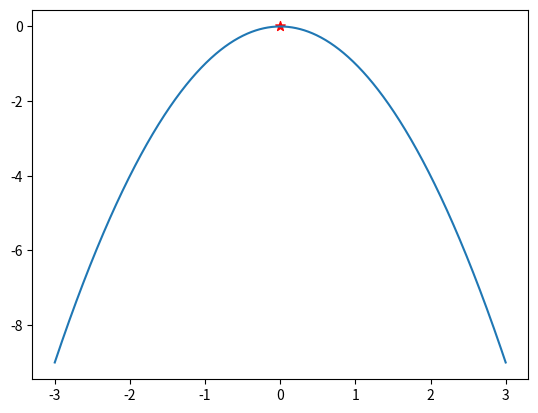

Write Python code to recreate this figure.
import numpy as np
import matplotlib.pyplot as plt


def fun(x):
    # return 11 * np.sin(x) + 7 * np.cos(5 * x)
    return -np.square(x)


# 1.参数初始化
narvs = 1  # 变量个数1212
T0 = 100  # 初始温度
T = T0  # 迭代过程中温度会发生变化，第一次迭代的温度即为T0
maxgen = 200  # 最大迭代次数
Lk = 100  # 每个温度下的迭代次数
alpha = 0.95  # 温度的衰减系数
x_lb = -3  # x的下界
x_ub = 3  # x的上界
d = (x_ub - x_lb) / 100

# 2.随机生成一个初始解
x0 = np.random.uniform(x_lb, x_ub)
y0 = fun(x0)  # 计算当前解的函数值

# 3.定义一些中间变量，方便画图和输出结果
max_y = y0  # 初始化找到的最佳的解对应的函数值
best_x = x0
MAXY = np.zeros((maxgen, 1))  # 记录每一次外层循环后找到的最优解

# 4.模拟退火过程
for i in range(maxgen):
    for j in range(Lk):
        # 产生新解
        while True:
            # 不符合要求就一直循环
            x_new = x0 + np.random.uniform(-d, d) * T
            if x_lb <= x_new <= x_ub:
                break
        y_new = fun(x_new)
        # 如果新解更优秀就直接更新，不优秀以一定接受
        if y_new > y0:
            x0 = x_new
            y0 = y_new
        else:
            p = np.exp(-(y0 - y_new) / T)
            if np.random.random() < p:
                x0 = x_new
                y0 = y_new
        # 更新目前最优秀的解
        if y0 > max_y:
            max_y = y0
            best_x = x0
    MAXY[i] = max_y
    T = alpha * T  # 温度下降
    print("局部最优解：%.4f" % max_y)

print(max_y)
print(best_x)

x = np.linspace(x_lb, x_ub, 1000)
y = fun(x)
plt.plot(x, y)
plt.scatter(best_x, max_y,
            color="red", s=50,
            marker="*")
plt.show()
